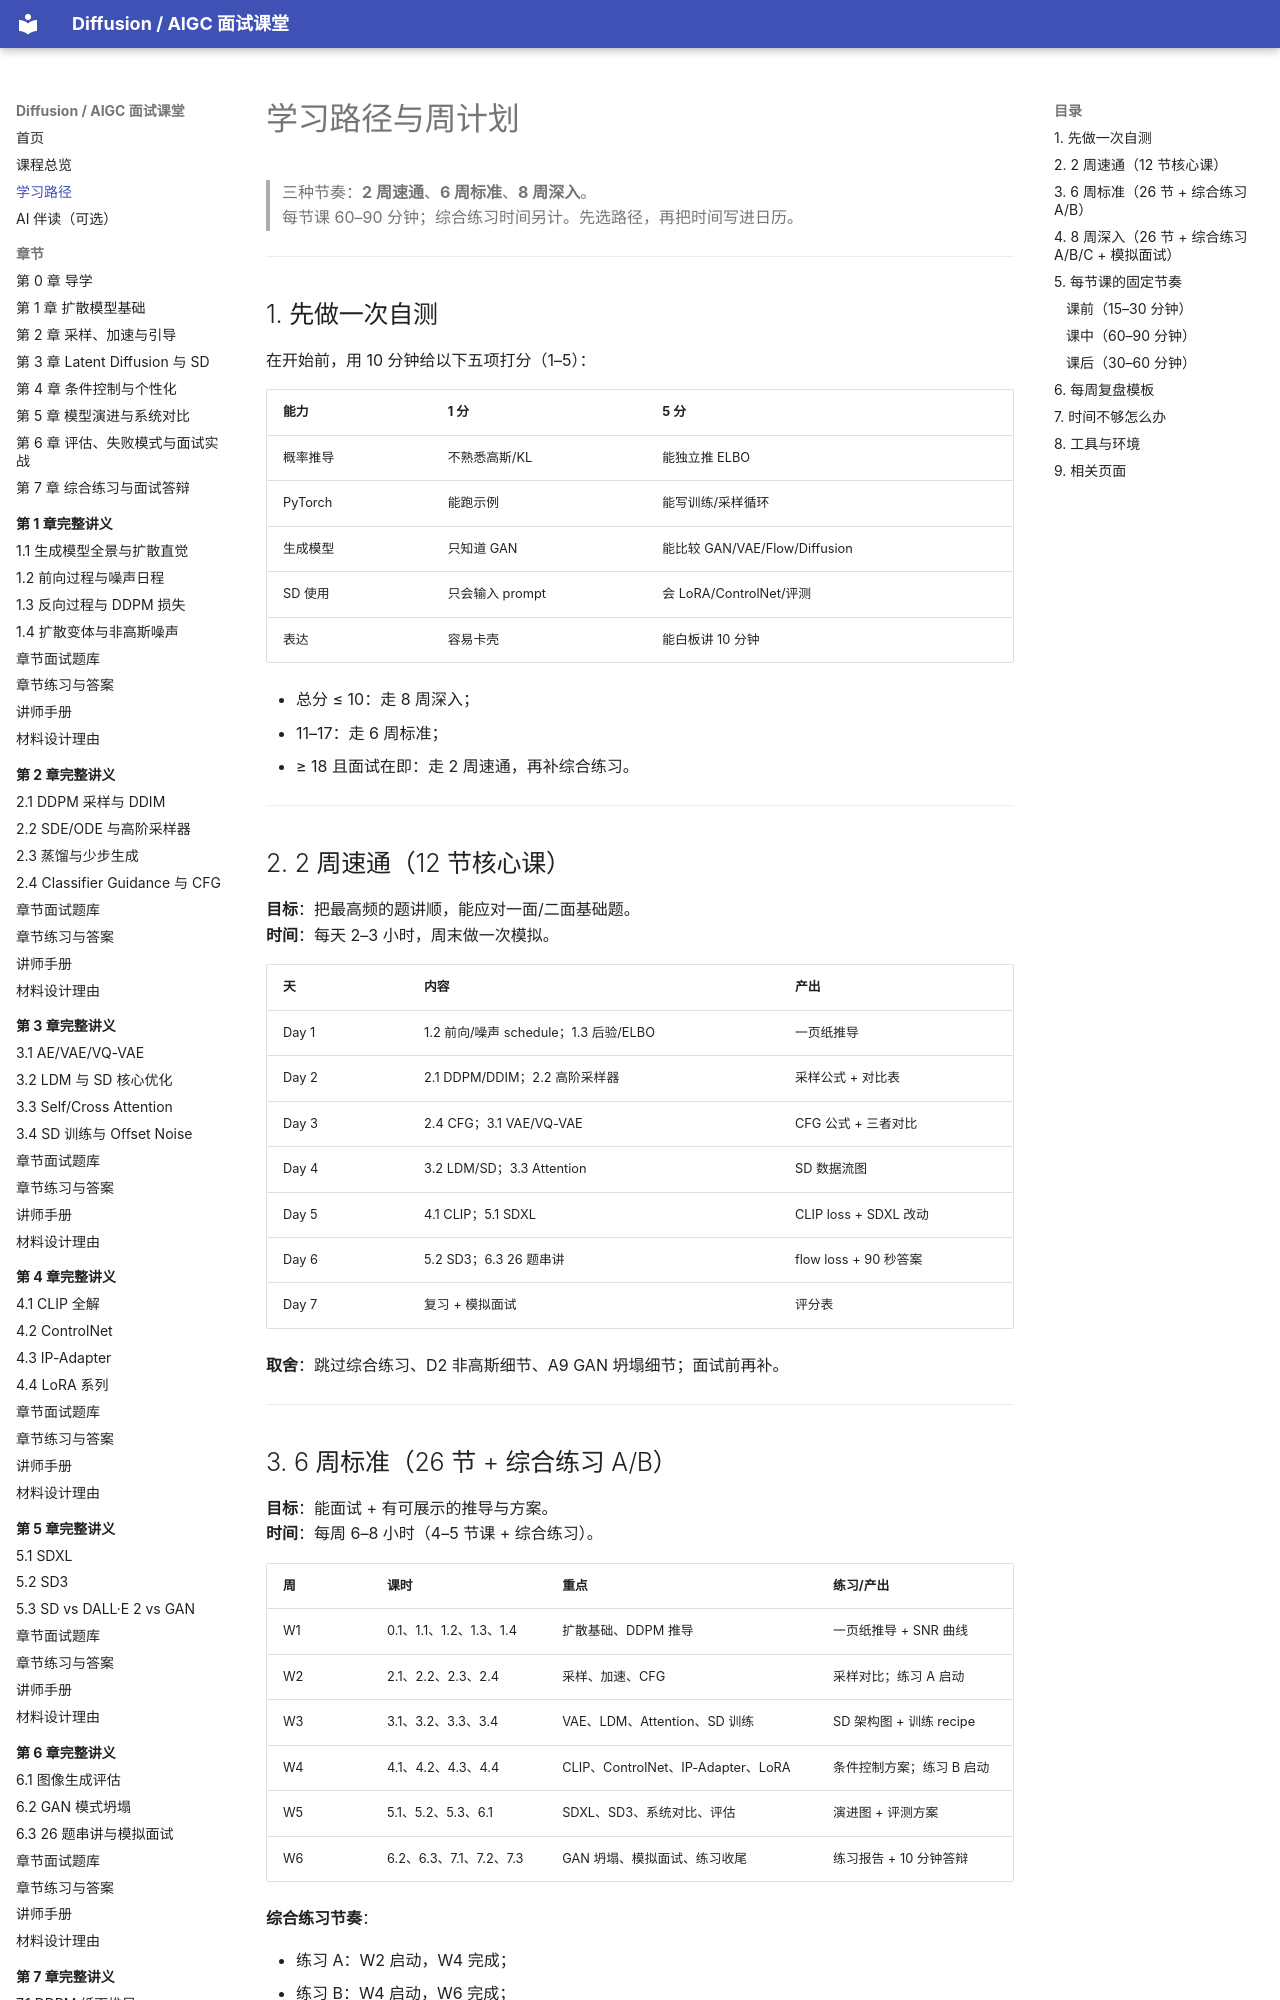

repository: binbla/diffusion-aigc-course · page: syllabus/index.html · generator: mkdocs

# 学习路径与周计划

> 三种节奏：**2 周速通**、**6 周标准**、**8 周深入**。  
> 每节课 60–90 分钟；综合练习时间另计。先选路径，再把时间写进日历。

---

## 1. 先做一次自测

在开始前，用 10 分钟给以下五项打分（1–5）：

| 能力 | 1 分 | 5 分 |
|---|---|---|
| 概率推导 | 不熟悉高斯/KL | 能独立推 ELBO |
| PyTorch | 能跑示例 | 能写训练/采样循环 |
| 生成模型 | 只知道 GAN | 能比较 GAN/VAE/Flow/Diffusion |
| SD 使用 | 只会输入 prompt | 会 LoRA/ControlNet/评测 |
| 表达 | 容易卡壳 | 能白板讲 10 分钟 |

- 总分 ≤ 10：走 8 周深入；
- 11–17：走 6 周标准；
- ≥ 18 且面试在即：走 2 周速通，再补综合练习。

---

## 2. 2 周速通（12 节核心课）

**目标**：把最高频的题讲顺，能应对一面/二面基础题。  
**时间**：每天 2–3 小时，周末做一次模拟。

| 天 | 内容 | 产出 |
|---|---|---|
| Day 1 | 1.2 前向/噪声 schedule；1.3 后验/ELBO | 一页纸推导 |
| Day 2 | 2.1 DDPM/DDIM；2.2 高阶采样器 | 采样公式 + 对比表 |
| Day 3 | 2.4 CFG；3.1 VAE/VQ-VAE | CFG 公式 + 三者对比 |
| Day 4 | 3.2 LDM/SD；3.3 Attention | SD 数据流图 |
| Day 5 | 4.1 CLIP；5.1 SDXL | CLIP loss + SDXL 改动 |
| Day 6 | 5.2 SD3；6.3 26 题串讲 | flow loss + 90 秒答案 |
| Day 7 | 复习 + 模拟面试 | 评分表 |

**取舍**：跳过综合练习、D2 非高斯细节、A9 GAN 坍塌细节；面试前再补。

---
